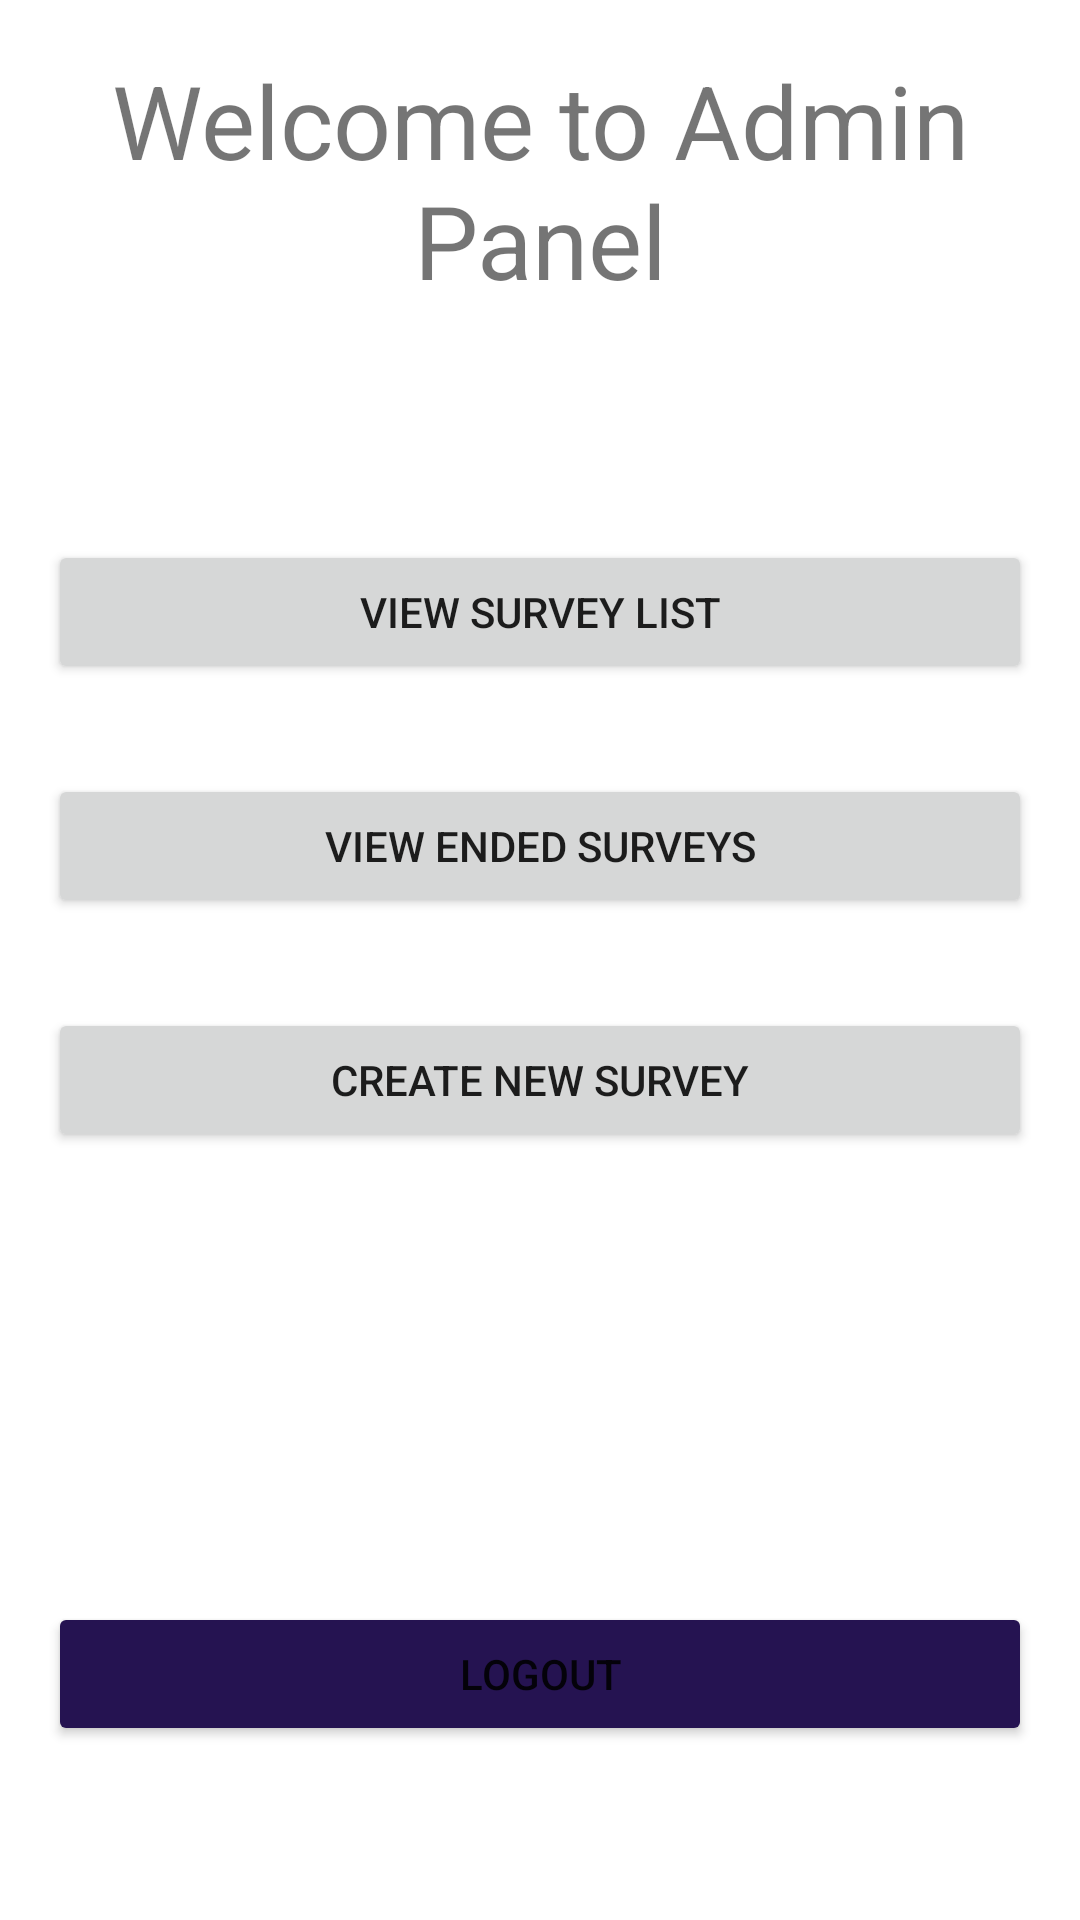

The Android layout XML behind this screen, and the referenced resources:
<!-- AndroidManifest.xml: application theme Theme.NMatynia_SurveyApp -->
<!-- res/layout/activity_admin.xml -->
<?xml version="1.0" encoding="utf-8"?>
<LinearLayout xmlns:android="http://schemas.android.com/apk/res/android"
    xmlns:app="http://schemas.android.com/apk/res-auto"
    xmlns:tools="http://schemas.android.com/tools"
    android:layout_width="match_parent"
    android:layout_height="match_parent"
    android:orientation="vertical"
    tools:context=".MainActivity"
    android:gravity="center_horizontal"
    >


    <TextView
        android:id="@+id/textView"
        android:layout_width="match_parent"
        android:layout_height="120dp"
        android:gravity="center"
        android:text="Welcome to Admin Panel"
        android:textSize="34sp"
        android:layout_marginBottom="60dp"/>

    <Button
        android:id="@+id/buttonSurveyList"
        android:layout_width="328dp"
        android:layout_height="wrap_content"
        android:text="View survey list"
        android:layout_marginBottom="30dp"
        android:onClick="goToExistingSurveys"/>

    <Button
        android:id="@+id/buttonEndedSurveyList"
        android:layout_width="328dp"
        android:layout_height="wrap_content"
        android:text="View ended surveys"
        android:onClick="goToEndedSurveys"
        android:layout_marginBottom="30dp"/>

    <Button
        android:id="@+id/buttonNewSurvey"
        android:layout_width="328dp"
        android:layout_height="wrap_content"
        android:text="Create new survey"
        android:onClick="goToNewSurvey"
        android:layout_marginBottom="30dp"/>

    <Button
        android:id="@+id/buttonLogout"
        android:layout_width="328dp"
        android:layout_height="wrap_content"
        android:text="Logout"
        android:onClick="logout"
        android:backgroundTint="#251351"
        android:layout_marginTop="120dp"/>


</LinearLayout>
<!-- resources referenced by this layout -->
<resources>
  <style name="Theme.NMatynia_SurveyApp" parent="Theme.MaterialComponents.DayNight.DarkActionBar">
          
          <item name="colorPrimary">@color/purple_500</item>
          <item name="colorPrimaryVariant">@color/purple_700</item>
          <item name="colorOnPrimary">@color/white</item>
          
          <item name="colorSecondary">@color/teal_200</item>
          <item name="colorSecondaryVariant">@color/teal_700</item>
          <item name="colorOnSecondary">@color/black</item>
          
          <item name="android:statusBarColor">?attr/colorPrimaryVariant</item>
          
      </style>
  <!-- not gathered from this repository: default colours our renderer supplied (Android Studio template values) -->
  <color name="purple_500">#FF6200EE</color>
  <color name="purple_700">#FF3700B3</color>
  <color name="teal_200">#FF03DAC5</color>
  <color name="teal_700">#FF018786</color>
  <color name="black">#FF000000</color>
  <color name="white">#FFFFFFFF</color>
</resources>
